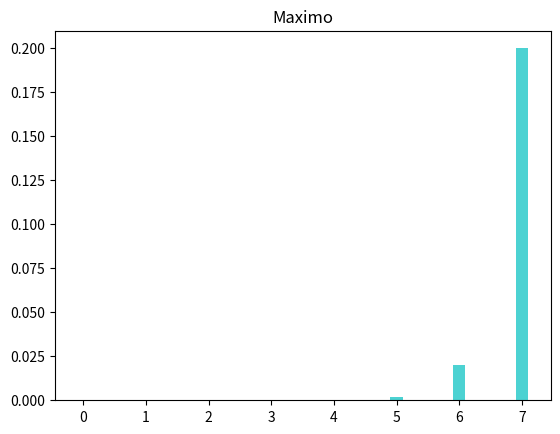

The matplotlib source for this figure: (Note: this script raises an exception after producing the figure.)
import matplotlib.pyplot as plt
import numpy as np

# Setteo titulo del grafico
plt.title("Maximo")

# Indico cantidad de benchmarks y nombres
datapoints_number = 10
datapoints_names = ["1",
                    "10",
                    "100",
                    "1000",
                    "10 000",
                    "100 000",
                    "1 000 000",
                    "10 000 000"]

# Armo listas con los tiempos de ejecucion de cada implementacion
tiempos_lista = [1.40E-6, 1.81E-6, 3.76E-6,
                 2.32E-5, 0.0002, 0.002, 0.020, 0.200]
tiempos_lista_ordenada = []
tiempos_arbol_abb = []

# Calculo la cantidad de posiciones en el eje x
index = np.arange(len(datapoints_names))

# Setteo las variables del grafico
bar_width = 0.2
opacity = 0.5

# Armo las barras de cada implementacion
barra_lista = plt.bar(index, tiempos_lista, bar_width,
                      alpha=0.7,
                      color="c",
                      label="Lista / Vector")

barra_lista_ordenada = plt.bar(index + bar_width, tiempos_lista_ordenada,
                               bar_width,
                               alpha=0.7,
                               color="b",
                               label="Lista / Vector\n ordenado")

barra_arbol_abb = plt.bar(index + 2 * bar_width, tiempos_arbol_abb,
                          bar_width,
                          alpha=0.7,
                          color="m",
                          label="Arbol ABB")

plt.grid(True, axis='y', linewidth=0.2)
plt.xlabel('Data points')
plt.ylabel('Tiempo (segundos)')
plt.xticks(index + 2 * bar_width, datapoints_names)
plt.yticks(np.arange(0, 1, 0.001))
plt.legend()

plt.tight_layout()
plt.savefig("../../assets/images/maximo.png")
